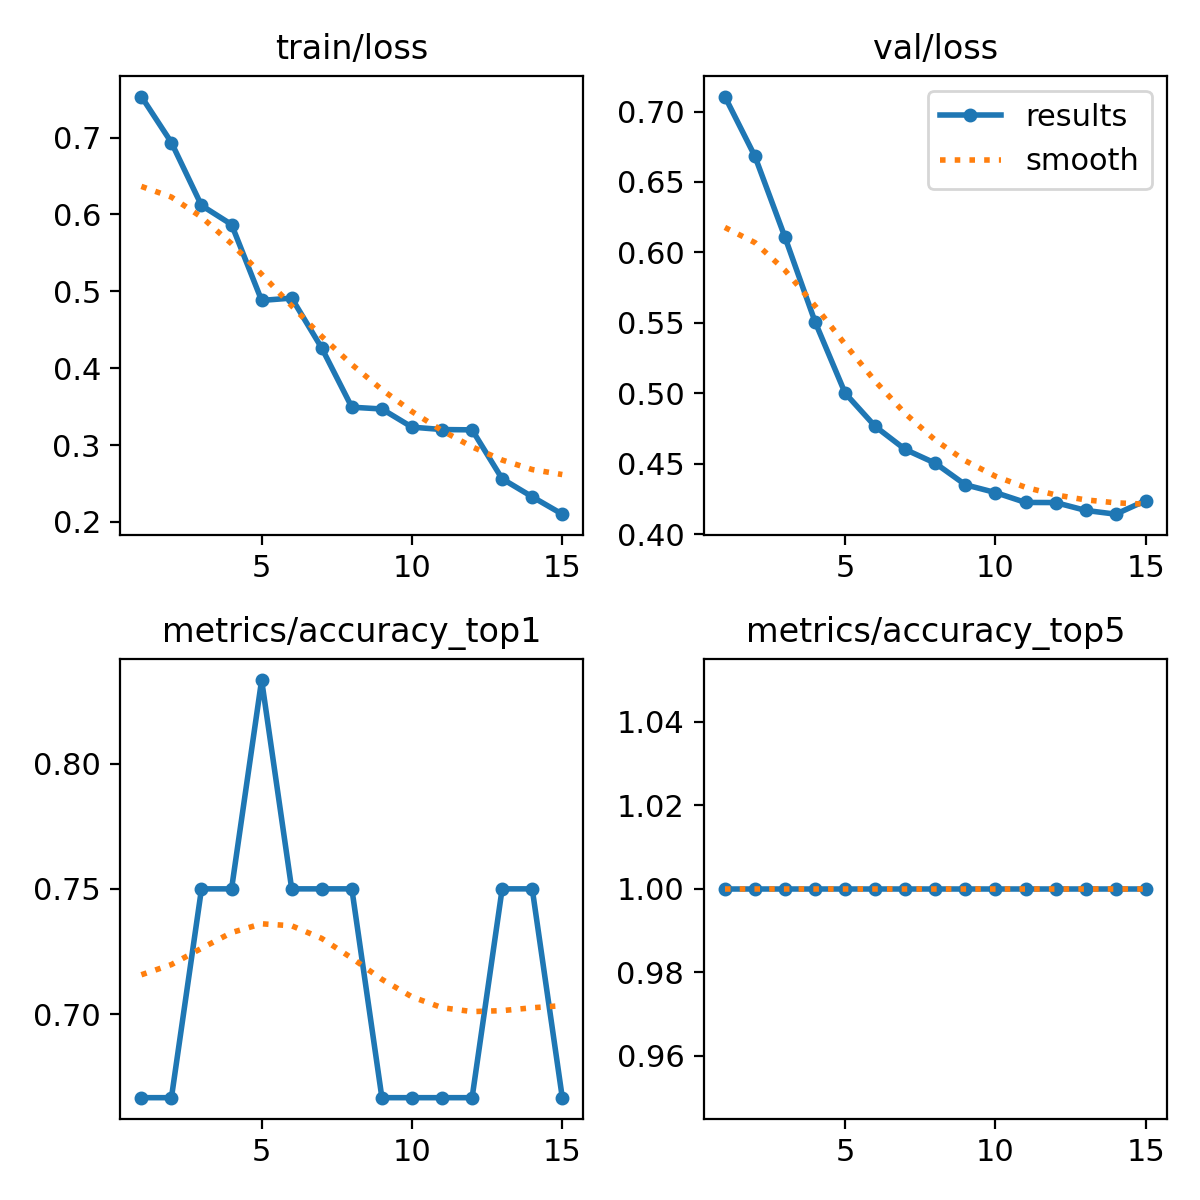

Values plotted in this chart, from the file beside it:
epoch, time, train/loss, metrics/accuracy_top1, metrics/accuracy_top5, val/loss, lr/pg0, lr/pg1, lr/pg2
1, 7.102, 0.7533, 0.6667, 1, 0.7106, 1.428e-05, 1.428e-05, 1.428e-05
2, 12.73, 0.6935, 0.6667, 1, 0.6682, 3.33438e-05, 3.33438e-05, 3.33438e-05
3, 18.34, 0.6116, 0.75, 1, 0.6107, 4.95802e-05, 4.95802e-05, 4.95802e-05
4, 23.7, 0.5869, 0.75, 1, 0.5507, 6.29891e-05, 6.29891e-05, 6.29891e-05
5, 29.15, 0.4881, 0.8333, 1, 0.5, 7.35706e-05, 7.35706e-05, 7.35706e-05
6, 34.54, 0.4911, 0.75, 1, 0.4764, 8.13246e-05, 8.13246e-05, 8.13246e-05
7, 39.84, 0.4261, 0.75, 1, 0.46, 8.62512e-05, 8.62512e-05, 8.62512e-05
8, 45.03, 0.3492, 0.75, 1, 0.4503, 8.83504e-05, 8.83504e-05, 8.83504e-05
9, 50.28, 0.3469, 0.6667, 1, 0.435, 8.76221e-05, 8.76221e-05, 8.76221e-05
10, 55.57, 0.3233, 0.6667, 1, 0.4294, 8.40664e-05, 8.40664e-05, 8.40664e-05
11, 60.91, 0.3201, 0.6667, 1, 0.4224, 7.76832e-05, 7.76832e-05, 7.76832e-05
12, 66.19, 0.3197, 0.6667, 1, 0.4223, 6.84726e-05, 6.84726e-05, 6.84726e-05
13, 71.59, 0.256, 0.75, 1, 0.4168, 5.64346e-05, 5.64346e-05, 5.64346e-05
14, 76.96, 0.2326, 0.75, 1, 0.4141, 4.15691e-05, 4.15691e-05, 4.15691e-05
15, 82.38, 0.21, 0.6667, 1, 0.4238, 2.38762e-05, 2.38762e-05, 2.38762e-05
